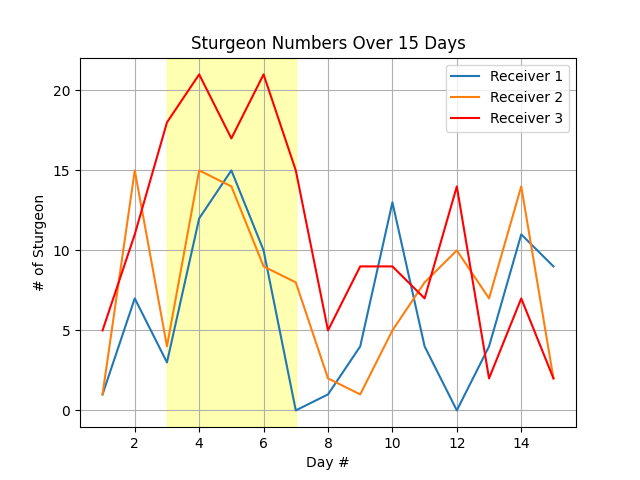

The table this chart was drawn from, first rows:
Day, 1, 2, 3, 4, 5, 6, 7, 8, 9, 10, 11, 12, 13, 14, 15
Receiver 1, 1, 7, 3, 12, 15, 10, 0, 1, 4, 13, 4, 0, 4, 11, 9
Receiver 2, 1, 15, 4, 15, 14, 9, 8, 2, 1, 5, 8, 10, 7, 14, 2
Receiver 3, 5, 11, 18, 21, 17, 21, 15, 5, 9, 9, 7, 14, 2, 7, 2
